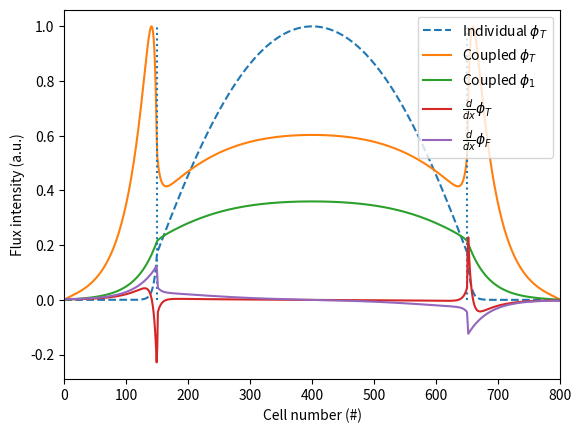
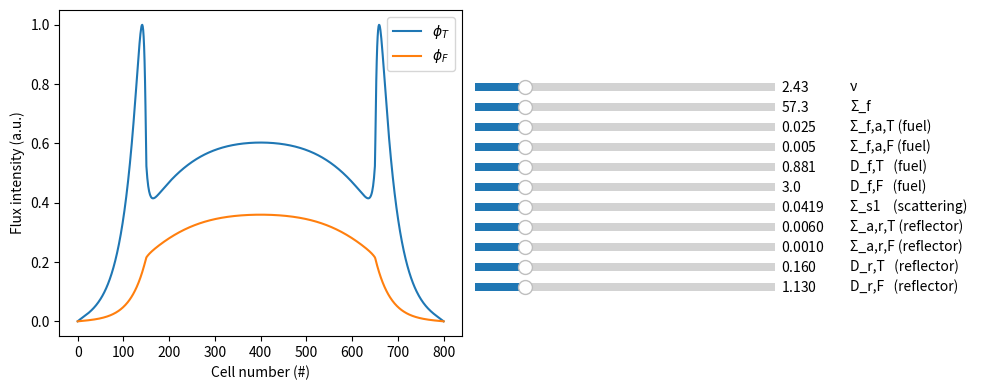

Reproduce these figures in Python, in order.
# Author: Filippo Zinetti
# April 2026
# Basic simulation of a 1D reflected slab reactor with two neutron groups.

import numpy as np
import matplotlib.pyplot as plt
from scipy.sparse import diags
from scipy.sparse.linalg import spsolve

def iterate_sol(phi, A, S, max_iter=10, R=0, nu=1, Sigma_f=1):
	epsilon = 1
	k_eff_old = 0
	max_iter = 40
	i = 0

	while epsilon > 0.001 and i < max_iter:
		i += 1

		k_eff = np.sum(get_S(phi, R=R, nu=nu, Sigma_f=Sigma_f)) / np.sum(S)
		
		epsilon = np.abs(k_eff-k_eff_old)
		k_eff_old = k_eff
		
		S = get_S(phi, R=R, nu=nu, Sigma_f=Sigma_f)
		b = S / k_eff
		phi = spsolve(A, b)
		print(f"k_eff: {k_eff:.5f}, eps: {epsilon:.5f}")

		max = np.max(phi)
		phi /= max

	return phi

def get_fast_S(f, R=0, nu=1, Sigma_f=1):
	f_bounded = f
	if R != 0:
		f_bounded = f[R:-R]
	return np.concat((np.zeros(R), nu * Sigma_f * f_bounded, np.zeros(R)))
	
def get_thermal_S(f, R=0, Sigma_sFT=None):
	return Sigma_sFT * f
	
def get_S(f, R=0, nu=1, Sigma_f=1):
	return get_fast_S(f, R, nu, Sigma_f)

def harmonic(a, b):
	return 2*a*b/(a+b)


def plot_dx(phi, tag="T"):
	phi_x = (phi[1:]-phi[:-1])/(dx)
	phi_x = np.insert(phi_x, 0, 0)
	plt.plot(x[start:], phi_x[start:], label=r"$\frac{d}{dx} \phi_{%s}$" % tag)



def get_A_operator(dx, D_f, D_r, Sigma_af, Sigma_ar):
	Ds = np.array([D_r]*R+[D_f]*N+[D_r]*R, dtype=float)
	Sigmas = np.array([Sigma_ar]*R+[Sigma_af]*N+[Sigma_ar]*R, dtype=float)
	
	diags_data = [
			np.ones(N-1+2*R) * -np.concat((Ds[:N//2+R],Ds[N//2+R+1:])) / dx**2,
			-2*np.ones(N+2*R) * -Ds / dx**2,
			np.ones(N-1+2*R) * -np.concat((Ds[:N//2+R],Ds[N//2+R+1:])) / dx**2
	]
	
	offsets = [-1, 0, 1]

	A = diags(diags_data, offsets, format="csc") 
	combined_diag = Sigmas*np.ones(N+2*R)
	A = A + diags([combined_diag], [0], shape=(N+2*R,N+2*R))

	# Continuity of current at R & N-R (Neumann)
	D_left = D_r
	D_right = D_f
	D_interface = 2*D_left*D_right / (D_left + D_right)

	i = R-1

	# row for node i
	#A[i, i-1] = -D_left / dx**2
	A[i, i]   = (D_left + D_interface)/dx**2 + Sigma_ar
	A[i, i+1] = -D_interface / dx**2

	# row for node i+1
	A[i+1, i]   = -D_interface / dx**2
	A[i+1, i+1] = (D_interface + D_right)/dx**2 + Sigma_af
	#A[i+1, i+2] = -D_right / dx**2

	D_left = D_f
	D_right = D_r
	D_interface = 2*D_left*D_right / (D_left + D_right)

	i = -R-1

	# row for node i
	#A[i, i-1] = -D_left / dx**2
	A[i, i]   = (D_left + D_interface)/dx**2 + Sigma_af
	A[i, i+1] = -D_interface / dx**2

	# row for node i+1
	A[i+1, i]   = -D_interface / dx**2
	A[i+1, i+1] = (D_interface + D_right)/dx**2 + Sigma_ar
	
	# Zero flux at extrapolated boundaries
	# Left boundary
	A[0,:] = 0
	A[0,0] = 1 + D_r*2.13/dx
	A[0,1] = -D_r*2.13/dx
	# Right boundary
	A[-1,:] = 0
	A[-1,-1] = 1 + D_r*2.13/dx
	A[-1,-2] = -D_r*2.13/dx

	return A

def calculate_flux(N, R, L, nu, Sigma_f, Sigma_sFT, Sigma_afT, Sigma_afF, Sigma_arT, Sigma_arF, D_fT, D_fF, D_rT, D_rF):
  
	k_eff	= 1
	x = np.linspace(0, L, N+2*R)
	dx = (N+2*R)/L
	
	AF = get_A_operator(dx, D_fF, D_rF, Sigma_afF, Sigma_arF)
	AT = get_A_operator(dx, D_fT, D_rT, Sigma_afT, Sigma_arT)

	phiT = np.ones(len(x))
	phiF = np.ones(len(x))
	SF = np.ones(len(x))

	epsilon = 1
	k_eff_old = 0
	max_iter = 40
	i = 0
	k_history = [k_eff]

	while epsilon > 0.001 and i < max_iter:
		i += 1

		SF_old = SF
		bF = SF_old / k_eff
		phiF = spsolve(AF, bF) #phi_f^(n+1)
		
		ST = get_thermal_S(phiF, R=R, Sigma_sFT=Sigma_sFT) # scattering source
		bT = ST
		phiT = spsolve(AT, bT) #phi_t^(n+1)

		max = np.max([phiT, phiF])
		phiT /= max
		phiF /= max

		SF = get_fast_S(phiT, R=R, nu=nu, Sigma_f=Sigma_f)

		k_eff = np.sum(SF) / np.sum(SF_old)
		k_history += [k_eff]

		epsilon = np.abs(k_eff-k_eff_old)
		k_eff_old = k_eff
		
	print(f"Finished in {i}/{max_iter} tries, k_eff: {k_eff:.5f}, eps: {epsilon:.5f}")

	return phiF, phiT, k_eff, k_history


def calculate_single_flux(N, R, L, Sigma_afT, Sigma_arT, D_fT, D_rT, nu=1, Sigma_f=1):
	x = np.linspace(0, L, N+2*R)
	dx = (N+2*R)/L
	
	phi = np.ones(len(x))
	S_simple = get_S(phi, R=R, nu=nu, Sigma_f=Sigma_f)
	A_simple = get_A_operator(dx, D_fT, D_rT, Sigma_afT, Sigma_arT)
	phi = iterate_sol(phi, A_simple, S_simple, 0, R=R, Sigma_f=Sigma_f)
	return phi

nu_nom = 2.43 # just a constant amplitude

# Amount of U atoms in 20% enriched fuel?
N_235 = 9.79*10e-3
N_238 = 3.86*10e-2

Sigma_f_nom = 585 * N_235 # just a constant amplitude

Sigma_sFT_nom = 0.0419 # dominated by moderator

Sigma_afT_nom = 0.025 #680.8*N_235 + 7.59*N_238
Sigma_afF_nom = 0.005 #1.65*N_235 + 0.225*N_238

Sigma_arT_nom = 0.006 #0.0197
Sigma_arF_nom = 0.001 #0

D_fT_nom = 0.3668*1.55**2 # D = Sigma_a * L^2
D_fF_nom = 3 #1/(3*(6.8*N_235+6.9*N_238)) # guess
D_rT_nom = 0.16 #*7 # the closer to D_fT, the less discontinuous
D_rF_nom = 1.13

nu = nu_nom
Sigma_f = Sigma_f_nom
Sigma_sFT = Sigma_sFT_nom

Sigma_afT = Sigma_afT_nom
Sigma_afF = Sigma_afF_nom

Sigma_arT = Sigma_arT_nom
Sigma_arF = Sigma_arF_nom

D_fT = D_fT_nom
D_fF = D_fF_nom
D_rT = D_rT_nom
D_rF = D_rF_nom

R = 150
N = 500
L = 800 

x = np.linspace(0, L, N+2*R)
dx = (N+2*R)/L

# Simulation logic: coupled fluxes calculation
phiF, phiT, k_eff, k_history = calculate_flux(N, R, L, nu, Sigma_f, Sigma_sFT, Sigma_afT, Sigma_afF, Sigma_arT, Sigma_arF, D_fT, D_fF, D_rT, D_rF)
phi_simple = calculate_single_flux(N, R, L, Sigma_afT/20, Sigma_arT, D_fT, D_rT) # Sigma_afT initially is too high for a single flux
	
print("Final coupled k_eff:", k_eff)

start = 0 #R+N//2 # remove the comment to start from the middle
plt.plot(x, phi_simple, label=r"Individual $\phi_T$", linestyle='--')
plt.plot(x, phiT, label="Coupled $\phi_T$")
plt.plot(x, phiF, label="Coupled $\phi_1$")

if start < R/(N+2*R)*L:
	plt.vlines(R/(N+2*R)*L, 0, 1, linestyle=':')
plt.vlines((N+R)/(N+2*R)*L, 0, 1, linestyle=':')

plot_dx(phiT*2, "T")
plot_dx(phiF*20, "F")

plt.legend()
plt.xlim(left=start, right=L)
plt.xlabel("Cell number (#)")
plt.ylabel("Flux intensity (a.u.)")

plt.show()

%matplotlib qt
from matplotlib.widgets import Slider

fig, (ax, ax_empty) = plt.subplots(ncols=2, width_ratios=[4, 5], figsize=(10,4))
phiF, phiT, _, _ = calculate_flux(N, R, L, nu, Sigma_f, Sigma_sFT, Sigma_afT, Sigma_afF, Sigma_arT, Sigma_arF, D_fT, D_fF, D_rT, D_rF)

ax_empty.axis('off')	

ax.set_xlabel("Cell number (#)")
ax.set_ylabel("Flux intensity (a.u.)")
line, = ax.plot(x, phiT, label="flux T")
line2, = ax.plot(x, phiF, label="flux F")
plt.tight_layout()

sliders = {}

ax_h = 0.03
bottom0 = 0.25

def make_slider(name, val_nom, axpos, label):
	val_min = 0.2 * val_nom
	val_max = 5.0 * val_nom
	ax = plt.axes([0.48, axpos, 0.3, 0.04])
	sliders[name] = Slider(ax, label, val_min, val_max, valinit=val_nom)
	sliders[name].label.set_x(1.25)         # push it past the right edge
	sliders[name].label.set_horizontalalignment('left')


make_slider('D_rF'      , D_rF_nom      , bottom0 + 0,    'D_r,F   (reflector)')
make_slider('D_rT'      , D_rT_nom      , bottom0 + 0.05, 'D_r,T   (reflector)')
make_slider('Sigma_arF' , Sigma_arF_nom , bottom0 + 0.10, 'Σ_a,r,F (reflector)')
make_slider('Sigma_arT' , Sigma_arT_nom , bottom0 + 0.15, 'Σ_a,r,T (reflector)')
make_slider('Sigma_sFT' , Sigma_sFT_nom , bottom0 + 0.20, 'Σ_s1    (scattering)')
make_slider('D_fF'      , D_fF_nom      , bottom0 + 0.25, 'D_f,F   (fuel)')
make_slider('D_fT'      , D_fT_nom      , bottom0 + 0.30, 'D_f,T   (fuel)')
make_slider('Sigma_afF' , Sigma_afF_nom , bottom0 + 0.35, 'Σ_f,a,F (fuel)')
make_slider('Sigma_afT' , Sigma_afT_nom , bottom0 + 0.40, 'Σ_f,a,T (fuel)')
make_slider('Sigma_f'   , Sigma_f_nom   , bottom0 + 0.45, 'Σ_f')
make_slider('nu'    , nu_nom    , bottom0 + 0.50, 'ν')

Sigma_f   = sliders['Sigma_f'   ].val
nu     =	sliders['nu'    ].val
Sigma_sFT = sliders['Sigma_sFT' ].val
Sigma_afT = sliders['Sigma_afT' ].val
Sigma_afF = sliders['Sigma_afF' ].val
Sigma_arT = sliders['Sigma_arT' ].val
Sigma_arF = sliders['Sigma_arF' ].val
D_fT      = sliders['D_fT'      ].val
D_fF      = sliders['D_fF'      ].val
D_rT      = sliders['D_rT'      ].val
D_rF      = sliders['D_rF'      ].val


phiF, phiT, _, _ = calculate_flux(N, R, L, nu, Sigma_f, Sigma_sFT, Sigma_afT, Sigma_afF, Sigma_arT, Sigma_arF, D_fT, D_fF, D_rT, D_rF)
	
line.set_xdata(x)
line.set_ydata(phiT)
line.set_label("$\phi_T$")
line2.set_xdata(x)
line2.set_ydata(phiF)
line2.set_label("$\phi_F$")
ax.legend()
fig.canvas.draw_idle()

def update(val):
	Sigma_f   = sliders['Sigma_f'   ].val
	nu     = 	sliders['nu'    ].val
	Sigma_sFT = sliders['Sigma_sFT' ].val
	Sigma_afT = sliders['Sigma_afT' ].val
	Sigma_afF = sliders['Sigma_afF' ].val
	Sigma_arT = sliders['Sigma_arT' ].val
	Sigma_arF = sliders['Sigma_arF' ].val
	D_fT      = sliders['D_fT'      ].val
	D_fF      = sliders['D_fF'      ].val
	D_rT      = sliders['D_rT'      ].val
	D_rF      = sliders['D_rF'      ].val

	phiF, phiT, k_eff, _ = calculate_flux(N, R, L, nu, Sigma_f, Sigma_sFT, Sigma_afT, Sigma_afF, Sigma_arT, Sigma_arF, D_fT, D_fF, D_rT, D_rF)
	
	#print("Final coupled k_eff:", k_eff)

	line.set_xdata(x)
	line.set_ydata(phiT)
	line2.set_xdata(x)
	line2.set_ydata(phiF)
	fig.canvas.draw_idle()
	print("Final coupled k_eff:", k_eff)

for s in sliders.values():
	s.on_changed(update)
